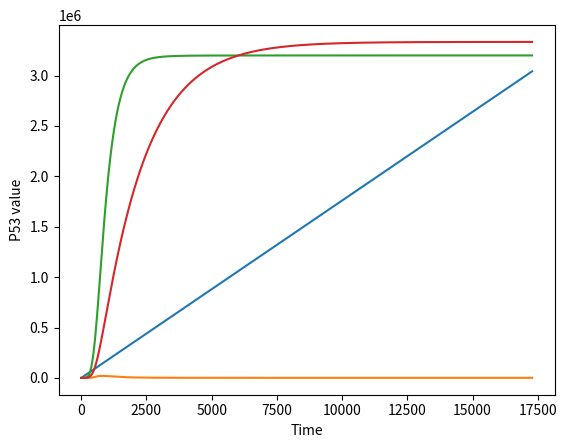

Reproduce this figure in Python.
import numpy as np
import matplotlib.pyplot as plt

# P parametrs Definition
p1 = 8.8
p2 = 440
p3 = 100

# d paramters definition
d1 = 1.375e-14
d2 = 1.375e-4
d3 = 3e-5

# d paramters definition
k1 = 1.925e-5
k2 = 1e5
k3 = 1.5e5

init_parameters = {
    "p53" : 100,
    "NDMm" : 150,
    "NDMst" : 200,
    "PTEN" : 100,
    "hop" : 20
}

def calculate_dev_p53(p53_initial_value, NDMm_value):
    
    second_part = d1 * p53_initial_value * NDMm_value

    return p1 - second_part

def calculate_dev_NDMst(p53_value, PTEN_value, NDMst_initial_value):
    
    first_part = p2 * (pow(p53_value, 4) / (pow(p53_value, 4) + pow(k2, 4)))
    second_part = k1 * (pow(k3, 2) /(pow(k3, 2) + pow(PTEN_value, 2))) * NDMst_initial_value
    third_pard = d2 * NDMst_initial_value

    return first_part - second_part - third_pard

def calculate_dev_NDMm(NDMst_value, PTEN_value, NDMm_initial_value):
    
    first_part = k1 * (pow(k3, 2) /(pow(k3, 2) + pow(PTEN_value, 2))) * NDMst_value
    second_part = d2 * NDMm_initial_value
    
    return first_part - second_part

def calculate_dev_PTEN(p53_value, PTEN_initial_value):

    first_part = p3 * (pow(p53_value, 4) / (pow(p53_value, 4) + pow(k2, 4)))
    second_part = d3 * PTEN_initial_value

    return first_part - second_part

def A_value_update(h_value, A_initial_value, kx_value, k_nnumber):
    if k_nnumber in (2, 3):
        h_value = h_value / 2
    
    return A_initial_value + (h_value * kx_value)

def hop_result_p53(p53, NDMm, hop):

    print("Calculating P53 Value after the hop = ", hop)
    k1 = calculate_dev_p53(p53, NDMm)
    print("k1: ", k1)
    new_p53 = A_value_update(hop, p53, k1, 2)
    k2 = calculate_dev_p53(new_p53, NDMm)
    print("k2: ", k2)
    new_p53 = A_value_update(hop, p53, k2, 3)
    k3 = calculate_dev_p53(new_p53, NDMm)
    print("k3: ", k3)    
    new_p53 = A_value_update(hop, p53, k3, 4)
    k4 = calculate_dev_p53(new_p53, NDMm)
    print("k4: ", k4)

    return p53 + (hop / 6) * (k1 + 2 * k2 + 2 * k3 + k4)

def hop_result_NDMm(NDMm, NDMst, PTEN, hop):

    print("Calculating NDMm Value after the hop = ", hop)
    k1 = calculate_dev_NDMm(NDMst, PTEN, NDMm)
    print("k1: ", k1)
    new_NDMm = A_value_update(hop, NDMm, k1, 2)
    k2 = calculate_dev_NDMm(NDMst, PTEN, new_NDMm)
    print("k2: ", k2)
    new_NDMm = A_value_update(hop, NDMm, k2, 3)
    k3 = calculate_dev_NDMm(NDMst, PTEN, new_NDMm)
    print("k3: ", k3)    
    new_NDMm = A_value_update(hop, NDMm, k3, 4)
    k4 = calculate_dev_NDMm(NDMst, PTEN, new_NDMm)
    print("k4: ", k4)
    
    return NDMm + (hop / 6) * (k1 + 2 * k2 + 2 * k3 + k4)



def hop_result_NDMst(p53, NDMst, PTEN, hop):

    print("Calculating NDMst Value after the hop = ", hop)
    k1 = calculate_dev_NDMst(p53, PTEN, NDMst)
    print("k1: ", k1)
    new_NDMst = A_value_update(hop, NDMst, k1, 2)
    k2 = calculate_dev_NDMst(p53, PTEN, new_NDMst)
    print("k2: ", k2)
    new_NDMst = A_value_update(hop, NDMst, k2, 3)
    k3 = calculate_dev_NDMst(p53, PTEN, new_NDMst)
    print("k3: ", k3)    
    new_NDMst = A_value_update(hop, NDMst, k3, 4)
    k4 = calculate_dev_NDMst(p53, PTEN, new_NDMst)
    print("k4: ", k4)
    
    return NDMst + (hop / 6) * (k1 + 2 * k2 + 2 * k3 + k4)


def hop_result_PTEN(p53, PTEN, hop):

    print("Calculating PTEN Value after the hop = ", hop)
    k1 = calculate_dev_PTEN(p53, PTEN)
    print("k1: ", k1)
    new_PTEN = A_value_update(hop, PTEN, k1, 2)
    k2 = calculate_dev_PTEN(p53, new_PTEN)
    print("k2: ", k2)
    new_PTEN = A_value_update(hop, PTEN, k2, 3)
    k3 = calculate_dev_PTEN(p53, new_PTEN)
    print("k3: ", k3)    
    new_PTEN = A_value_update(hop, PTEN, k3, 4)
    k4 = calculate_dev_PTEN(p53, new_PTEN)
    print("k4: ", k4)
    
    return PTEN + (hop / 6) * (k1 + 2 * k2 + 2 * k3 + k4)


def calculate_symulation(p53, NDMm, NDMst, PTEN, hop, time):

    p53_array = np.array([p53])
    NDMm_array = np.array([NDMm])
    NDMst_array = np.array([NDMst])
    PTEN_array = np.array([PTEN])

    for i in range(time):
        i += hop

        p53 = hop_result_p53(p53, NDMm, hop)
        p53_array = np.append(p53_array, p53)

        NDMm = hop_result_NDMm(NDMm, NDMst, PTEN, hop)
        NDMm_array = np.append(NDMm_array, NDMm)

        NDMst = hop_result_NDMst(p53, NDMst, PTEN, hop)
        NDMst_array = np.append(NDMst_array, NDMst)

        PTEN = hop_result_PTEN(p53, PTEN, hop)
        PTEN_array = np.append(PTEN_array, PTEN)

    
    print("P53: ", p53_array)
    print("NDMm: ", NDMm_array)
    print("NDMst: ", NDMst_array)
    print("PTEN: ", PTEN_array)
    return p53_array, NDMm_array, NDMst_array, PTEN_array


p53_array, NDMm_array, NDMst_array, PTEN_array = calculate_symulation(**init_parameters, time=17280) 

plt.plot(p53_array)
plt.plot(NDMm_array)
plt.plot(NDMst_array)
plt.plot(PTEN_array)
plt.ylabel("P53 value")
plt.xlabel("Time")
plt.show()
    